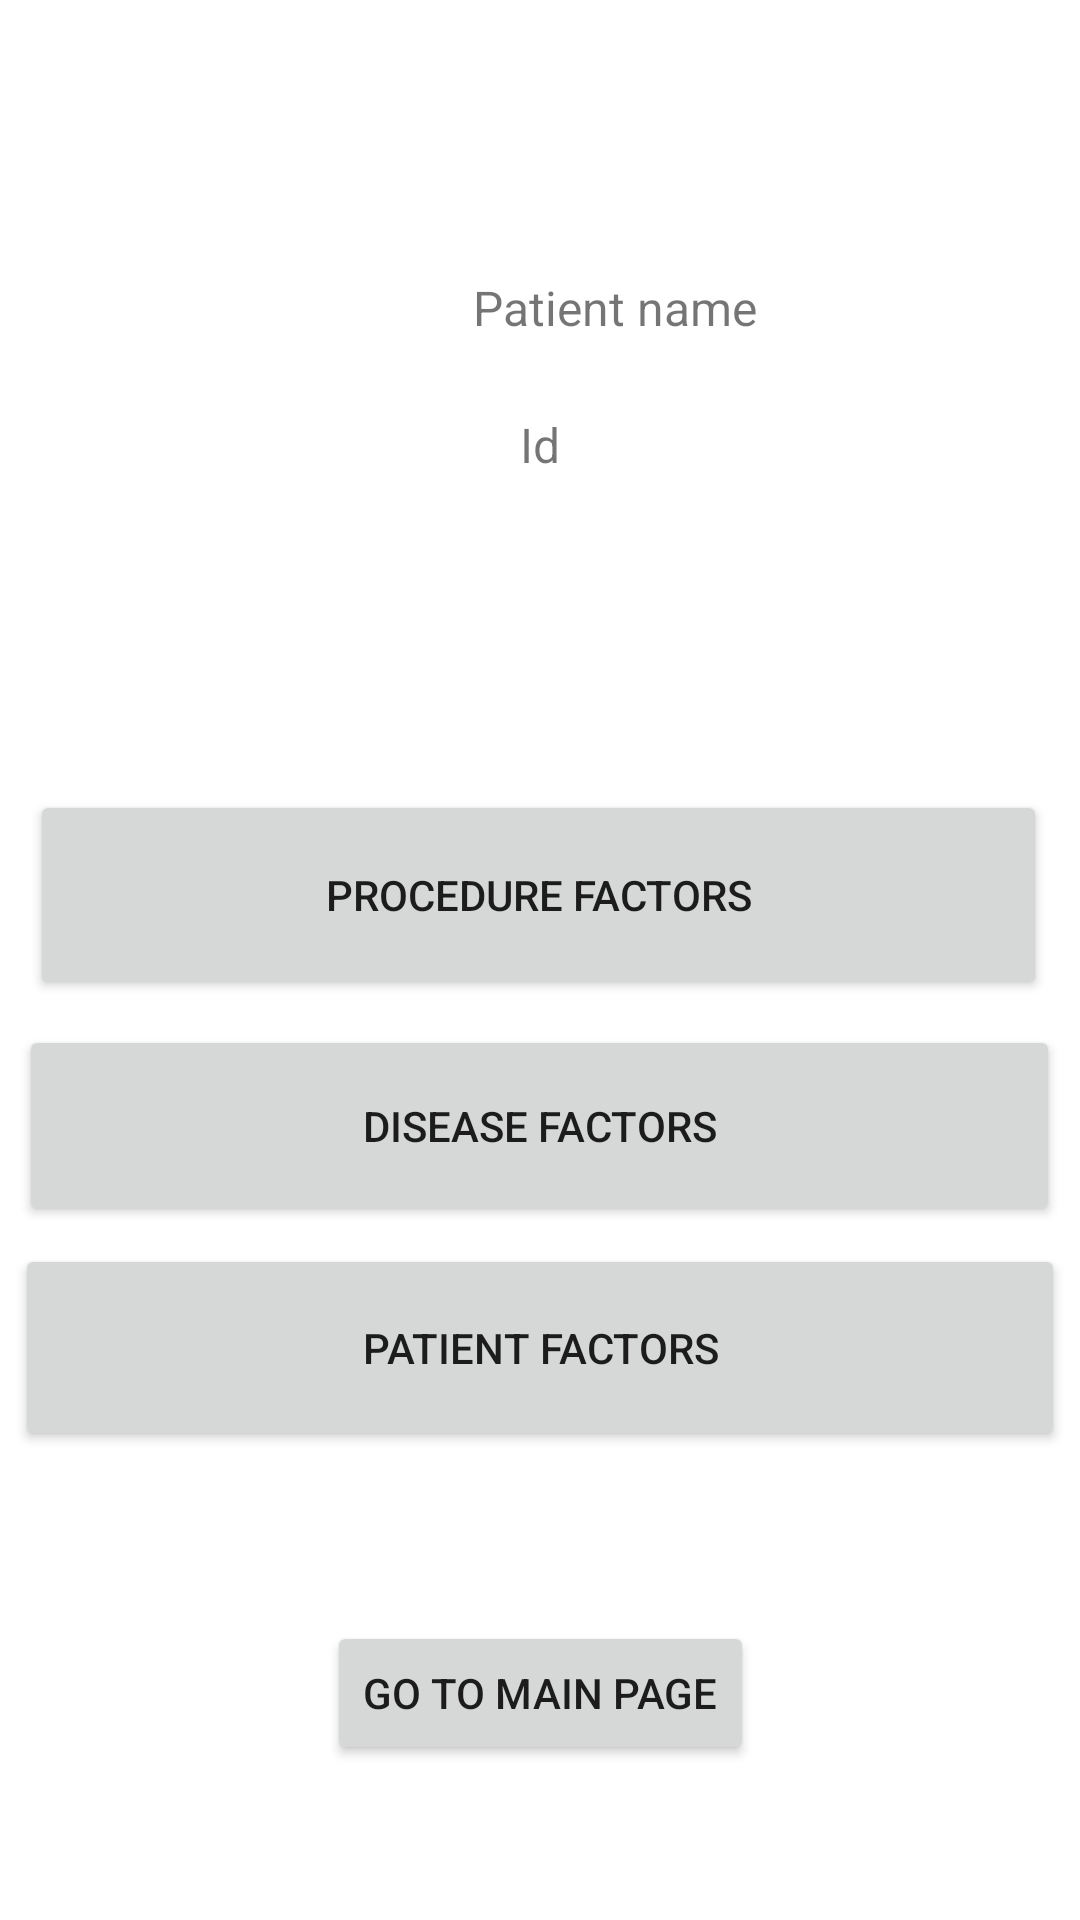

The Android layout XML behind this screen, and the referenced resources:
<!-- AndroidManifest.xml: application theme Theme.Ments_calculator_try -->
<!-- res/layout/activity_patient_information_activuty.xml -->
<?xml version="1.0" encoding="utf-8"?>
<androidx.constraintlayout.widget.ConstraintLayout xmlns:android="http://schemas.android.com/apk/res/android"
    xmlns:app="http://schemas.android.com/apk/res-auto"
    xmlns:tools="http://schemas.android.com/tools"
    android:layout_width="match_parent"
    android:layout_height="match_parent"
    tools:context=".view.patientInformation_activuty">

    <ImageView
        android:id="@+id/imageView2"
        android:layout_width="121dp"
        android:layout_height="123dp"
        app:layout_constraintBottom_toBottomOf="parent"
        app:layout_constraintEnd_toEndOf="parent"
        app:layout_constraintHorizontal_bias="0.117"
        app:layout_constraintStart_toStartOf="parent"
        app:layout_constraintTop_toTopOf="parent"
        app:layout_constraintVertical_bias="0.175"
        tools:srcCompat="@tools:sample/avatars" />

    <TextView
        android:id="@+id/patientName_textview"
        android:layout_width="102dp"
        android:layout_height="29dp"
        android:text="Patient name"
        android:textSize="16sp"
        app:layout_constraintBottom_toBottomOf="parent"
        app:layout_constraintEnd_toEndOf="parent"
        app:layout_constraintHorizontal_bias="0.611"
        app:layout_constraintStart_toStartOf="parent"
        app:layout_constraintTop_toTopOf="parent"
        app:layout_constraintVertical_bias="0.15" />

    <TextView
        android:id="@+id/id_textview"
        android:layout_width="wrap_content"
        android:layout_height="wrap_content"
        android:text="Id"
        android:textSize="16sp"
        app:layout_constraintBottom_toBottomOf="parent"
        app:layout_constraintEnd_toEndOf="parent"
        app:layout_constraintStart_toStartOf="parent"
        app:layout_constraintTop_toTopOf="parent"
        app:layout_constraintVertical_bias="0.222" />

    <Button
        android:id="@+id/procedurefactors_button"
        android:layout_width="339dp"
        android:layout_height="70dp"
        android:text="Procedure Factors"
        app:layout_constraintBottom_toBottomOf="parent"
        app:layout_constraintEnd_toEndOf="parent"
        app:layout_constraintHorizontal_bias="0.472"
        app:layout_constraintStart_toStartOf="parent"
        app:layout_constraintTop_toTopOf="parent"
        app:layout_constraintVertical_bias="0.462" />

    <Button
        android:id="@+id/diseasefactors_button"
        android:layout_width="347dp"
        android:layout_height="67dp"
        android:text="Disease Factors"
        app:layout_constraintBottom_toBottomOf="parent"
        app:layout_constraintEnd_toEndOf="parent"
        app:layout_constraintHorizontal_bias="0.484"
        app:layout_constraintStart_toStartOf="parent"
        app:layout_constraintTop_toTopOf="parent"
        app:layout_constraintVertical_bias="0.596" />

    <Button
        android:id="@+id/patientfactors_button"
        android:layout_width="350dp"
        android:layout_height="69dp"
        android:text="Patient factors"
        app:layout_constraintBottom_toBottomOf="parent"
        app:layout_constraintEnd_toEndOf="parent"
        app:layout_constraintHorizontal_bias="0.508"
        app:layout_constraintStart_toStartOf="parent"
        app:layout_constraintTop_toTopOf="parent"
        app:layout_constraintVertical_bias="0.726" />

    <Button
        android:id="@+id/mainpage_button"
        android:layout_width="wrap_content"
        android:layout_height="wrap_content"
        android:text="Go to Main Page"
        app:layout_constraintBottom_toBottomOf="parent"
        app:layout_constraintEnd_toEndOf="parent"
        app:layout_constraintStart_toStartOf="parent"
        app:layout_constraintTop_toTopOf="parent"
        app:layout_constraintVertical_bias="0.913" />

</androidx.constraintlayout.widget.ConstraintLayout>
<!-- resources referenced by this layout -->
<resources>
  <style name="Theme.Ments_calculator_try" parent="Theme.MaterialComponents.DayNight.DarkActionBar">
          
          <item name="colorPrimary">@color/purple_500</item>
          <item name="colorPrimaryVariant">@color/purple_700</item>
          <item name="colorOnPrimary">@color/white</item>
          
          <item name="colorSecondary">@color/teal_200</item>
          <item name="colorSecondaryVariant">@color/teal_700</item>
          <item name="colorOnSecondary">@color/black</item>
          
          <item name="android:statusBarColor" tools:targetApi="l">?attr/colorPrimaryVariant</item>
          
      </style>
  <!-- not gathered from this repository: default colours our renderer supplied (Android Studio template values) -->
  <color name="purple_500">#FF6200EE</color>
  <color name="purple_700">#FF3700B3</color>
  <color name="teal_200">#FF03DAC5</color>
  <color name="teal_700">#FF018786</color>
  <color name="black">#FF000000</color>
  <color name="white">#FFFFFFFF</color>
</resources>
